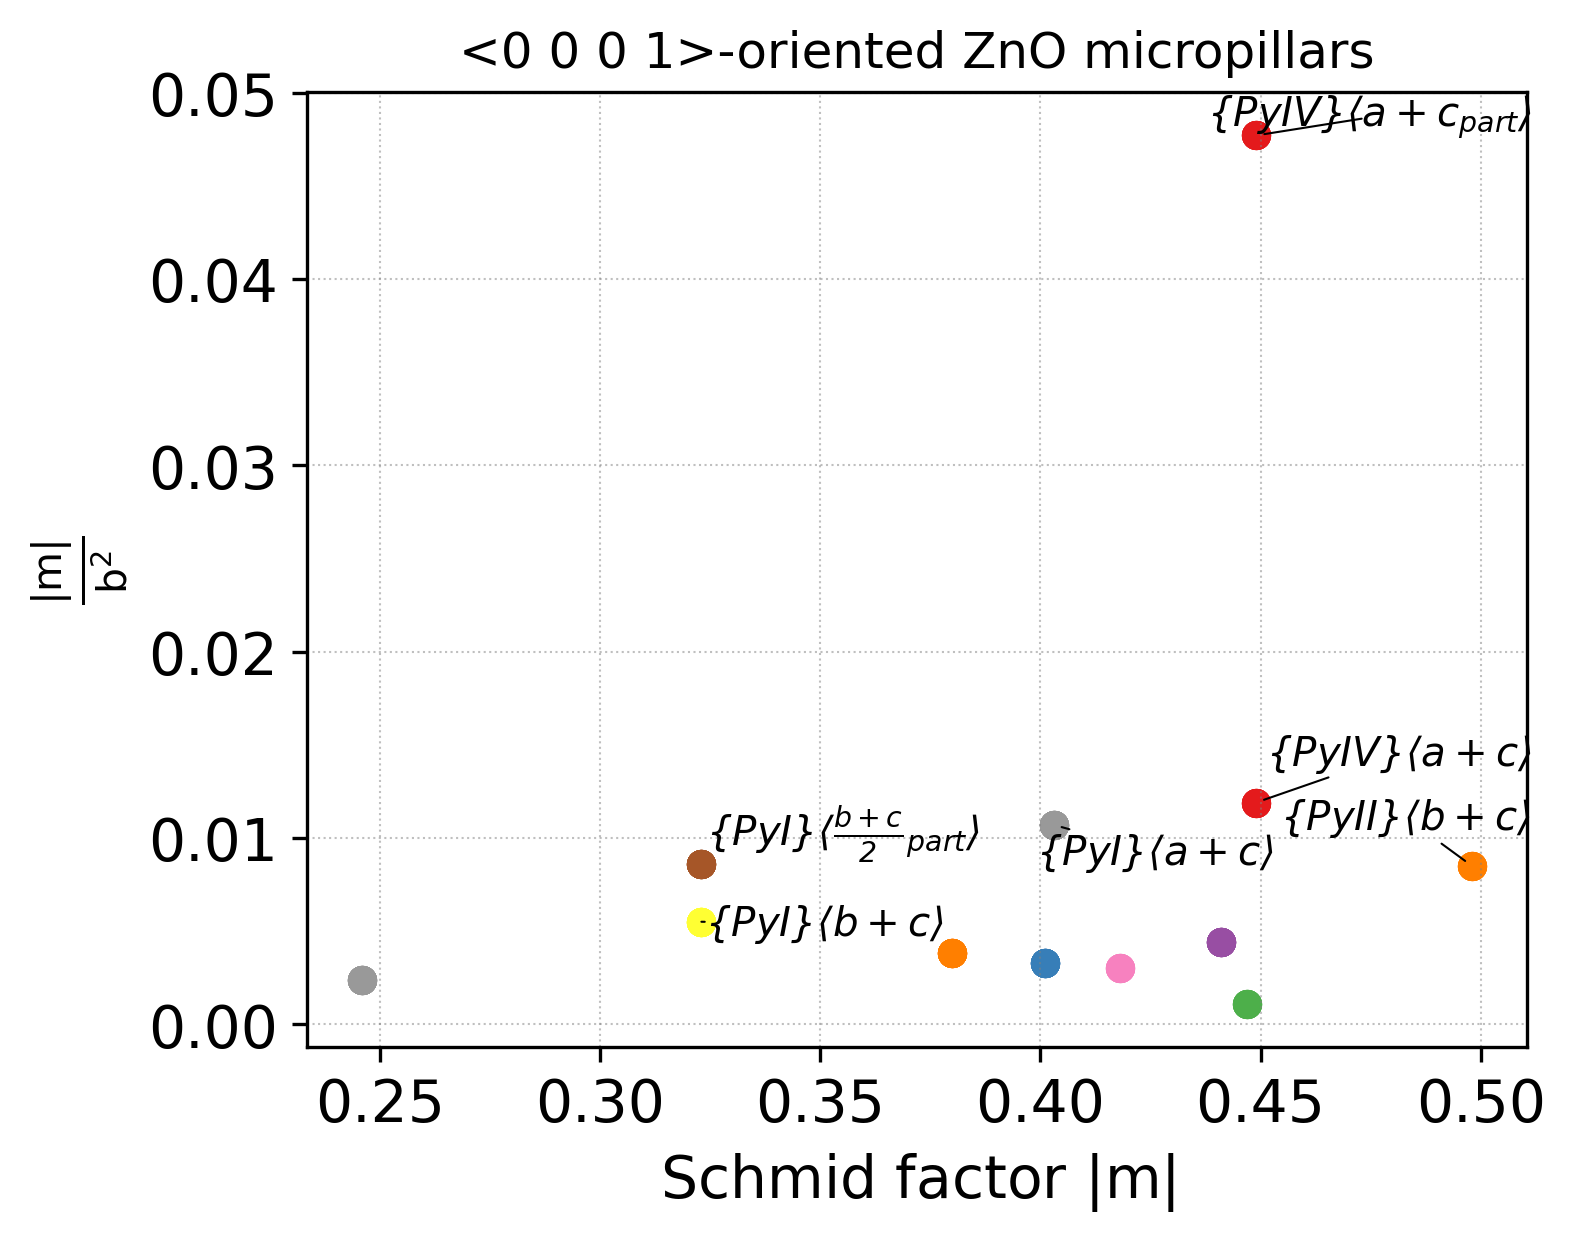

Source data for this figure (header and first rows):
orient	plane_conv_name	i	b_conv_name	j	plane	b	phi(orient_vs_plane)	lambda(orient_vs_b)	Schmid	b_norm	GSF_barrier	GSF_shift	abs(Schmid)	m/b2	m/(b2*GSF)
0 0 0 1	pyramidalIV	1	a+c	2	-1 2 -1 2	-1 2 -1 -3	58.0	148.0	-0.4492	6.136	1380	0.6	0.449	0.0119	0.000009
0 0 0 1	pyramidalIV	1	a+c_{part}	2	-1 2 -1 2	-1 2 -1 -3	58.0	148.0	-0.4492	3.068	N/A	N/A	0.449	0.0477	N/A
0 0 0 1	pyramidalIV	2	a+c	1	-1 2 -1 -2	-1 2 -1 3	122.0	32.0	-0.4492	6.136	1380	0.6	0.449	0.0119	0.000009
0 0 0 1	pyramidalIV	2	a+c_{part}	1	-1 2 -1 -2	-1 2 -1 3	122.0	32.0	-0.4492	3.068	N/A	N/A	0.449	0.0477	N/A
0 0 0 1	pyramidalIV	3	a+c	4	-1 -1 2 2	-1 -1 2 -3	58.0	148.0	-0.4492	6.136	1380	0.6	0.449	0.0119	0.000009
0 0 0 1	pyramidalIV	3	a+c_{part}	4	-1 -1 2 2	-1 -1 2 -3	58.0	148.0	-0.4492	3.068	N/A	N/A	0.449	0.0477	N/A
0 0 0 1	pyramidalIV	4	a+c	3	-1 -1 2 -2	-1 -1 2 3	122.0	32.0	-0.4492	6.136	1380	0.6	0.449	0.0119	0.000009
0 0 0 1	pyramidalIV	4	a+c_{part}	3	-1 -1 2 -2	-1 -1 2 3	122.0	32.0	-0.4492	3.068	N/A	N/A	0.449	0.0477	N/A
0 0 0 1	pyramidalIV	5	a+c	6	-2 1 1 2	-2 1 1 -3	58.0	148.0	-0.4492	6.136	1380	0.6	0.449	0.0119	0.000009
0 0 0 1	pyramidalIV	5	a+c_{part}	6	-2 1 1 2	-2 1 1 -3	58.0	148.0	-0.4492	3.068	N/A	N/A	0.449	0.0477	N/A
0 0 0 1	pyramidalIV	6	a+c	5	-2 1 1 -2	-2 1 1 3	122.0	32.0	-0.4492	6.136	1380	0.6	0.449	0.0119	0.000009
0 0 0 1	pyramidalIV	6	a+c_{part}	5	-2 1 1 -2	-2 1 1 3	122.0	32.0	-0.4492	3.068	N/A	N/A	0.449	0.0477	N/A
0 0 0 1	pyramidalIII	1	\frac{a}{3}+c	4	-1 0 1 3	-1 -1 2 -1	31.7	118.1	-0.4009	11.05	N/A	N/A	0.401	0.0033	N/A
0 0 0 1	pyramidalIII	1	\frac{a}{3}+c	6	-1 0 1 3	-2 1 1 -1	31.7	118.1	-0.4009	11.05	N/A	N/A	0.401	0.0033	N/A
0 0 0 1	pyramidalIII	1	3 0 -3 2	3	-1 0 1 3	3 0 -3 2	31.7	58.3	0.4467	19.84	N/A	N/A	0.447	0.0011	N/A
0 0 0 1	pyramidalIII	1	5 -1 -4 3	1	-1 0 1 3	4 1 -5 3	31.7	58.8	0.4409	10.05	N/A	N/A	0.441	0.0044	N/A
0 0 0 1	pyramidalIII	1	5 -1 -4 3	7	-1 0 1 3	5 -1 -4 3	31.7	58.8	0.4409	10.05	N/A	N/A	0.441	0.0044	N/A
0 0 0 1	pyramidalIII	2	\frac{a}{3}+c	3	-1 0 1 -3	-1 -1 2 1	148.3	61.9	-0.4009	11.05	N/A	N/A	0.401	0.0033	N/A
0 0 0 1	pyramidalIII	2	\frac{a}{3}+c	5	-1 0 1 -3	-2 1 1 1	148.3	61.9	-0.4009	11.05	N/A	N/A	0.401	0.0033	N/A
0 0 0 1	pyramidalIII	2	3 0 -3 2	4	-1 0 1 -3	3 0 -3 -2	148.3	121.7	0.4467	19.84	N/A	N/A	0.447	0.0011	N/A
0 0 0 1	pyramidalIII	2	5 -1 -4 3	2	-1 0 1 -3	4 1 -5 -3	148.3	121.2	0.4409	10.05	N/A	N/A	0.441	0.0044	N/A
0 0 0 1	pyramidalIII	2	5 -1 -4 3	8	-1 0 1 -3	5 -1 -4 -3	148.3	121.2	0.4409	10.05	N/A	N/A	0.441	0.0044	N/A
0 0 0 1	pyramidalIII	3	\frac{a}{3}+c	1	0 -1 1 3	-1 2 -1 1	31.7	61.9	0.4009	11.05	N/A	N/A	0.401	0.0033	N/A
0 0 0 1	pyramidalIII	3	\frac{a}{3}+c	4	0 -1 1 3	-1 -1 2 -1	31.7	118.1	-0.4009	11.05	N/A	N/A	0.401	0.0033	N/A
0 0 0 1	pyramidalIII	3	3 0 -3 2	5	0 -1 1 3	0 3 -3 2	31.7	58.3	0.4467	19.84	N/A	N/A	0.447	0.0011	N/A
0 0 0 1	pyramidalIII	3	5 -1 -4 3	4	0 -1 1 3	-1 -4 5 -3	31.7	121.2	-0.4409	10.05	N/A	N/A	0.441	0.0044	N/A
0 0 0 1	pyramidalIII	3	5 -1 -4 3	6	0 -1 1 3	1 -5 4 -3	31.7	121.2	-0.4409	10.05	N/A	N/A	0.441	0.0044	N/A
0 0 0 1	pyramidalIII	4	\frac{a}{3}+c	2	0 -1 1 -3	-1 2 -1 -1	148.3	118.1	0.4009	11.05	N/A	N/A	0.401	0.0033	N/A
0 0 0 1	pyramidalIII	4	\frac{a}{3}+c	3	0 -1 1 -3	-1 -1 2 1	148.3	61.9	-0.4009	11.05	N/A	N/A	0.401	0.0033	N/A
0 0 0 1	pyramidalIII	4	3 0 -3 2	6	0 -1 1 -3	0 3 -3 -2	148.3	121.7	0.4467	19.84	N/A	N/A	0.447	0.0011	N/A
0 0 0 1	pyramidalIII	4	5 -1 -4 3	3	0 -1 1 -3	-1 -4 5 3	148.3	58.8	-0.4409	10.05	N/A	N/A	0.441	0.0044	N/A
0 0 0 1	pyramidalIII	4	5 -1 -4 3	5	0 -1 1 -3	1 -5 4 3	148.3	58.8	-0.4409	10.05	N/A	N/A	0.441	0.0044	N/A
0 0 0 1	pyramidalIII	5	\frac{a}{3}+c	2	-1 1 0 3	-1 2 -1 -1	31.7	118.1	-0.4009	11.05	N/A	N/A	0.401	0.0033	N/A
0 0 0 1	pyramidalIII	5	\frac{a}{3}+c	6	-1 1 0 3	-2 1 1 -1	31.7	118.1	-0.4009	11.05	N/A	N/A	0.401	0.0033	N/A
0 0 0 1	pyramidalIII	5	3 0 -3 2	1	-1 1 0 3	3 -3 0 2	31.7	58.3	0.4467	19.84	N/A	N/A	0.447	0.0011	N/A
0 0 0 1	pyramidalIII	5	5 -1 -4 3	9	-1 1 0 3	4 -5 1 3	31.7	58.8	0.4409	10.05	N/A	N/A	0.441	0.0044	N/A
0 0 0 1	pyramidalIII	5	5 -1 -4 3	11	-1 1 0 3	5 -4 -1 3	31.7	58.8	0.4409	10.05	N/A	N/A	0.441	0.0044	N/A
0 0 0 1	pyramidalIII	6	\frac{a}{3}+c	1	-1 1 0 -3	-1 2 -1 1	148.3	61.9	-0.4009	11.05	N/A	N/A	0.401	0.0033	N/A
0 0 0 1	pyramidalIII	6	\frac{a}{3}+c	5	-1 1 0 -3	-2 1 1 1	148.3	61.9	-0.4009	11.05	N/A	N/A	0.401	0.0033	N/A
0 0 0 1	pyramidalIII	6	3 0 -3 2	2	-1 1 0 -3	3 -3 0 -2	148.3	121.7	0.4467	19.84	N/A	N/A	0.447	0.0011	N/A
0 0 0 1	pyramidalIII	6	5 -1 -4 3	10	-1 1 0 -3	4 -5 1 -3	148.3	121.2	0.4409	10.05	N/A	N/A	0.441	0.0044	N/A
0 0 0 1	pyramidalIII	6	5 -1 -4 3	12	-1 1 0 -3	5 -4 -1 -3	148.3	121.2	0.4409	10.05	N/A	N/A	0.441	0.0044	N/A
0 0 0 1	pyramidalII	1	b+c	2	-1 0 1 2	-1 0 1 -1	42.8	132.8	-0.4985	7.666	2655	0.001	0.498	0.0085	0.000003
0 0 0 1	pyramidalII	1	5 -1 -4 3	4	-1 0 1 2	-1 -4 5 -3	42.8	121.2	-0.3802	10.05	N/A	N/A	0.380	0.0038	N/A
0 0 0 1	pyramidalII	1	5 -1 -4 3	11	-1 0 1 2	5 -4 -1 3	42.8	58.8	0.3802	10.05	N/A	N/A	0.380	0.0038	N/A
0 0 0 1	pyramidalII	2	b+c	1	-1 0 1 -2	-1 0 1 1	137.2	47.2	-0.4985	7.666	2655	0.001	0.498	0.0085	0.000003
0 0 0 1	pyramidalII	2	5 -1 -4 3	3	-1 0 1 -2	-1 -4 5 3	137.2	58.8	-0.3802	10.05	N/A	N/A	0.380	0.0038	N/A
0 0 0 1	pyramidalII	2	5 -1 -4 3	12	-1 0 1 -2	5 -4 -1 -3	137.2	121.2	0.3802	10.05	N/A	N/A	0.380	0.0038	N/A
0 0 0 1	pyramidalII	3	b+c	4	0 -1 1 2	0 -1 1 -1	42.8	132.8	-0.4985	7.666	2655	0.001	0.498	0.0085	0.000003
0 0 0 1	pyramidalII	3	5 -1 -4 3	1	0 -1 1 2	4 1 -5 3	42.8	58.8	0.3802	10.05	N/A	N/A	0.380	0.0038	N/A
0 0 0 1	pyramidalII	3	5 -1 -4 3	10	0 -1 1 2	4 -5 1 -3	42.8	121.2	-0.3802	10.05	N/A	N/A	0.380	0.0038	N/A
0 0 0 1	pyramidalII	4	b+c	3	0 -1 1 -2	0 -1 1 1	137.2	47.2	-0.4985	7.666	2655	0.001	0.498	0.0085	0.000003
0 0 0 1	pyramidalII	4	5 -1 -4 3	2	0 -1 1 -2	4 1 -5 -3	137.2	121.2	0.3802	10.05	N/A	N/A	0.380	0.0038	N/A
0 0 0 1	pyramidalII	4	5 -1 -4 3	9	0 -1 1 -2	4 -5 1 3	137.2	58.8	-0.3802	10.05	N/A	N/A	0.380	0.0038	N/A
0 0 0 1	pyramidalII	5	b+c	6	-1 1 0 2	-1 1 0 -1	42.8	132.8	-0.4985	7.666	2655	0.001	0.498	0.0085	0.000003
0 0 0 1	pyramidalII	5	5 -1 -4 3	5	-1 1 0 2	1 -5 4 3	42.8	58.8	0.3802	10.05	N/A	N/A	0.380	0.0038	N/A
0 0 0 1	pyramidalII	5	5 -1 -4 3	7	-1 1 0 2	5 -1 -4 3	42.8	58.8	0.3802	10.05	N/A	N/A	0.380	0.0038	N/A
0 0 0 1	pyramidalII	6	b+c	5	-1 1 0 -2	-1 1 0 1	137.2	47.2	-0.4985	7.666	2655	0.001	0.498	0.0085	0.000003
0 0 0 1	pyramidalII	6	5 -1 -4 3	6	-1 1 0 -2	1 -5 4 -3	137.2	121.2	0.3802	10.05	N/A	N/A	0.380	0.0038	N/A
0 0 0 1	pyramidalII	6	5 -1 -4 3	8	-1 1 0 -2	5 -1 -4 -3	137.2	121.2	0.3802	10.05	N/A	N/A	0.380	0.0038	N/A
... 54 more rows
